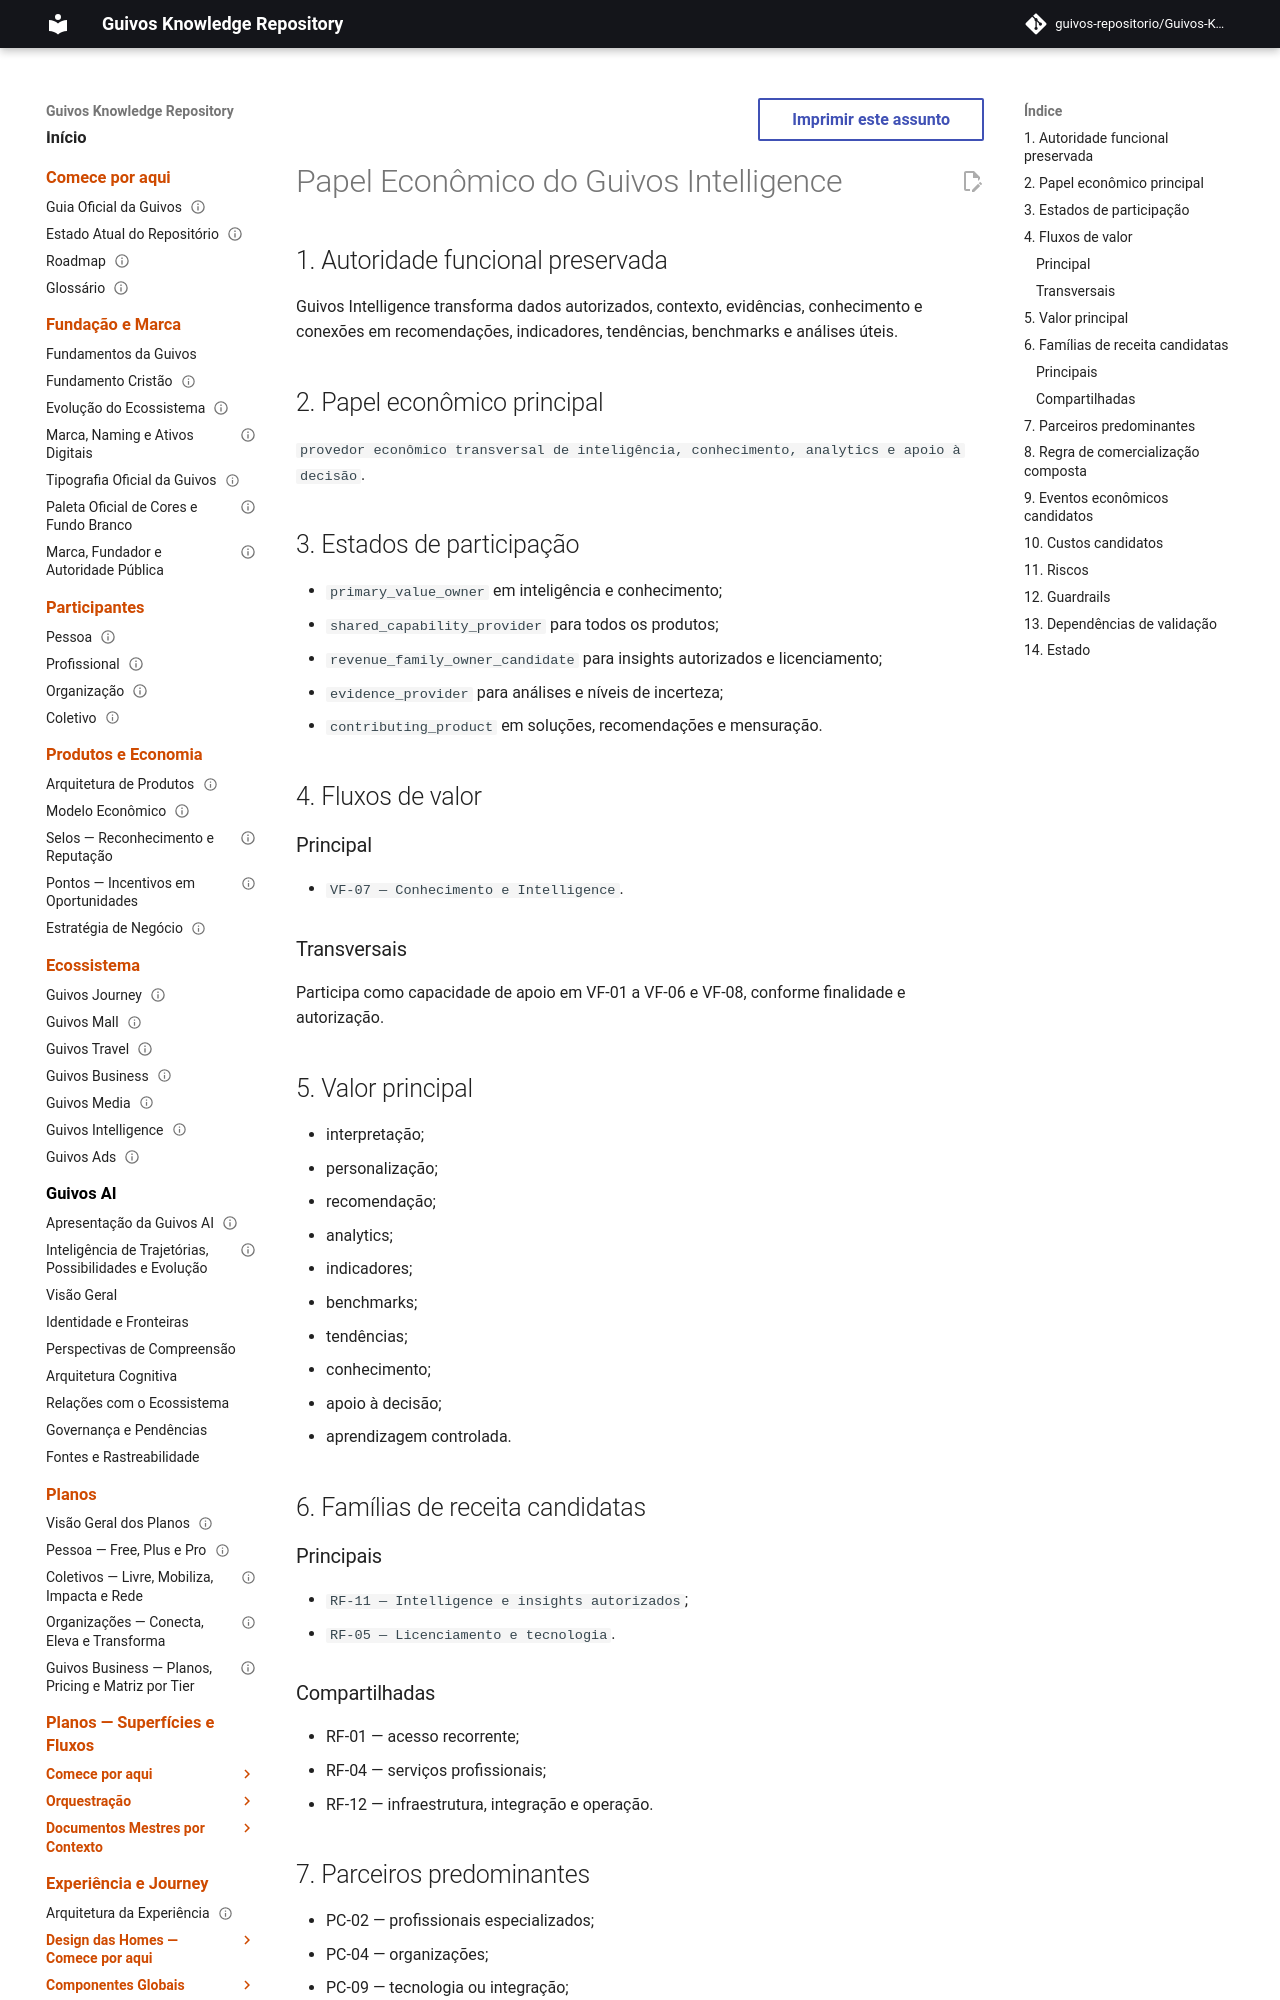

repository: guivos-repositorio/Guivos-Knowledge-Repository · page: economic-model/gem-007-intelligence-economic-role/index.html · generator: mkdocs

---
id: GEM-007-INTELLIGENCE-ECONOMIC-ROLE-001
title: Papel Econômico do Guivos Intelligence
status: draft
version: 0.1.0
owner: Guivos Economic Model
last_updated: 2026-07-21
parent: GEM-007
related:
  - GPA-006
  - VF-07
  - RF-11
---

# Papel Econômico do Guivos Intelligence

## 1. Autoridade funcional preservada

Guivos Intelligence transforma dados autorizados, contexto, evidências, conhecimento e conexões em recomendações, indicadores, tendências, benchmarks e análises úteis.

## 2. Papel econômico principal

`provedor econômico transversal de inteligência, conhecimento, analytics e apoio à decisão`.

## 3. Estados de participação

- `primary_value_owner` em inteligência e conhecimento;
- `shared_capability_provider` para todos os produtos;
- `revenue_family_owner_candidate` para insights autorizados e licenciamento;
- `evidence_provider` para análises e níveis de incerteza;
- `contributing_product` em soluções, recomendações e mensuração.

## 4. Fluxos de valor

### Principal

- `VF-07 — Conhecimento e Intelligence`.

### Transversais

Participa como capacidade de apoio em VF-01 a VF-06 e VF-08, conforme finalidade e autorização.

## 5. Valor principal

- interpretação;
- personalização;
- recomendação;
- analytics;
- indicadores;
- benchmarks;
- tendências;
- conhecimento;
- apoio à decisão;
- aprendizagem controlada.

## 6. Famílias de receita candidatas

### Principais

- `RF-11 — Intelligence e insights autorizados`;
- `RF-05 — Licenciamento e tecnologia`.
